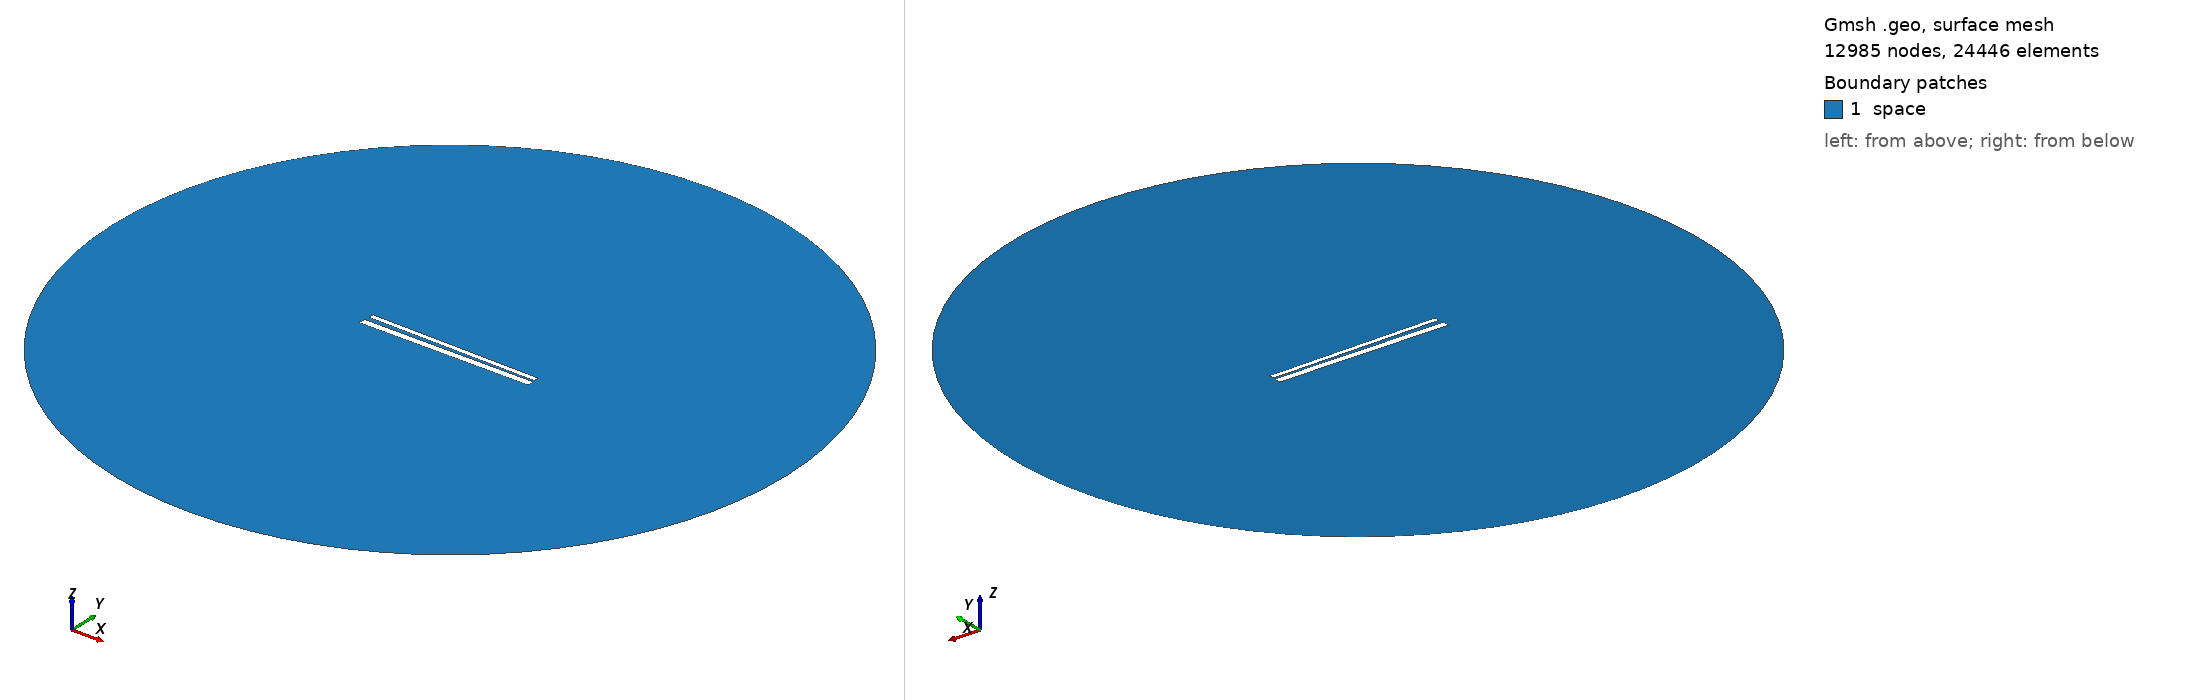

Gmsh geometry script, surface-meshed: 12985 nodes, 24446 surface elements. Boundary patches (legend numbers): 1 space. Left view from above one corner, right view from below the opposite corner. Legend entries are the model's physical surfaces. The drawing asked Gmsh for element sizes between 1% and 20% of the model's largest extent; the script's own settings can give other sizes.

=== 620.geo (drawn) ===
// Set the geometry kernel
SetFactory("OpenCASCADE");

//---------------------------------------
// Rectangles
//---------------------------------------

// Rectangle 1 (top)
Point(1) = {-49.56666666666667, 1.238888888888889, 0, 1.0};
Point(2) = {49.56666666666667, 1.238888888888889, 0, 1.0};
Point(3) = {49.56666666666667, 4.372222222222222, 0, 1.0};
Point(4) = {-49.56666666666667, 4.372222222222222, 0, 1.0};

Line(1) = {1, 2};
Line(2) = {2, 3};
Line(3) = {3, 4};
Line(4) = {4, 1};

Line Loop(1) = {1, 2, 3, 4};
Plane Surface(1) = {1};

Rotate { {0, 0, 1}, {0,  0.8055555555555556,  0}, -0.017 } {
  Surface{1};
}

// Rectangle 2 (bottom)
Point(5) = {-50,-0.8055555555555556, 0, 1.0};
Point(6) = { 50,-0.8055555555555556, 0, 1.0};
Point(7) = { 50,-4.805555555555555, 0, 1.0};
Point(8) = {-50,-4.805555555555555, 0, 1.0};

Line(5) = {5, 6};
Line(6) = {6, 7};
Line(7) = {7, 8};
Line(8) = {8, 5};

Line Loop(2) = {5, 6, 7, 8};
Plane Surface(2) = {2}; 


//---------------------------------------
// Circle
//---------------------------------------

// Define points
Point(9) = {0, 0, 0};        // Center
Point(10) = {200, 0, 0};     // Start point
Point(11) = {0, 200, 0};     // 90 degrees
Point(12) = {-200, 0, 0};    // 180 degrees
Point(13) = {0, -200, 0};    // 270 degrees

// Define circle arcs (each needs start, center, end)
Circle(9) = {10, 9, 11};
Circle(10) = {11, 9, 12};
Circle(11) = {12, 9, 13};
Circle(12) = {13, 9, 10};

// Define curve loop and surface if needed
Curve Loop(3) = {9, 10, 11, 12};
Surface(3) = {3};

// Subtract Rectangles from Circle
BooleanDifference{ Surface{3}; Delete; }{ Surface{1}; Surface{2}; Delete; }

//---------------------------------------
// Transfinite Lines and Surface
//---------------------------------------
r = 7;
Transfinite Line {1, 3} = 50*r Using Progression 1;
Transfinite Line {2, 4} = 2*r Using Progression 1;
Transfinite Line {5, 7} = 50*r Using Progression 1;
Transfinite Line {6, 8} = 2*r Using Progression 1;
Transfinite Line {9, 10, 11, 12} = 20 Using Progression 1;

//---------------------------------------
// Define Physical Groups
//---------------------------------------                

//--- Physical Curves
// Physical groups for boundaries
Physical Line("force_segment", 10) = {1};
Physical Line("upper_plate", 11) = {2, 3, 4};
Physical Line("lower_plate", 12) = {5, 6, 7, 8};
Physical Line("boundary", 20) = {9, 10, 11, 12};

//--- Physical Surfaces
Physical Surface("space", 30) = {3};

//---------------------------------------
// 6. Generate the Mesh
//---------------------------------------
Mesh 2;  // 2D mesh generation
